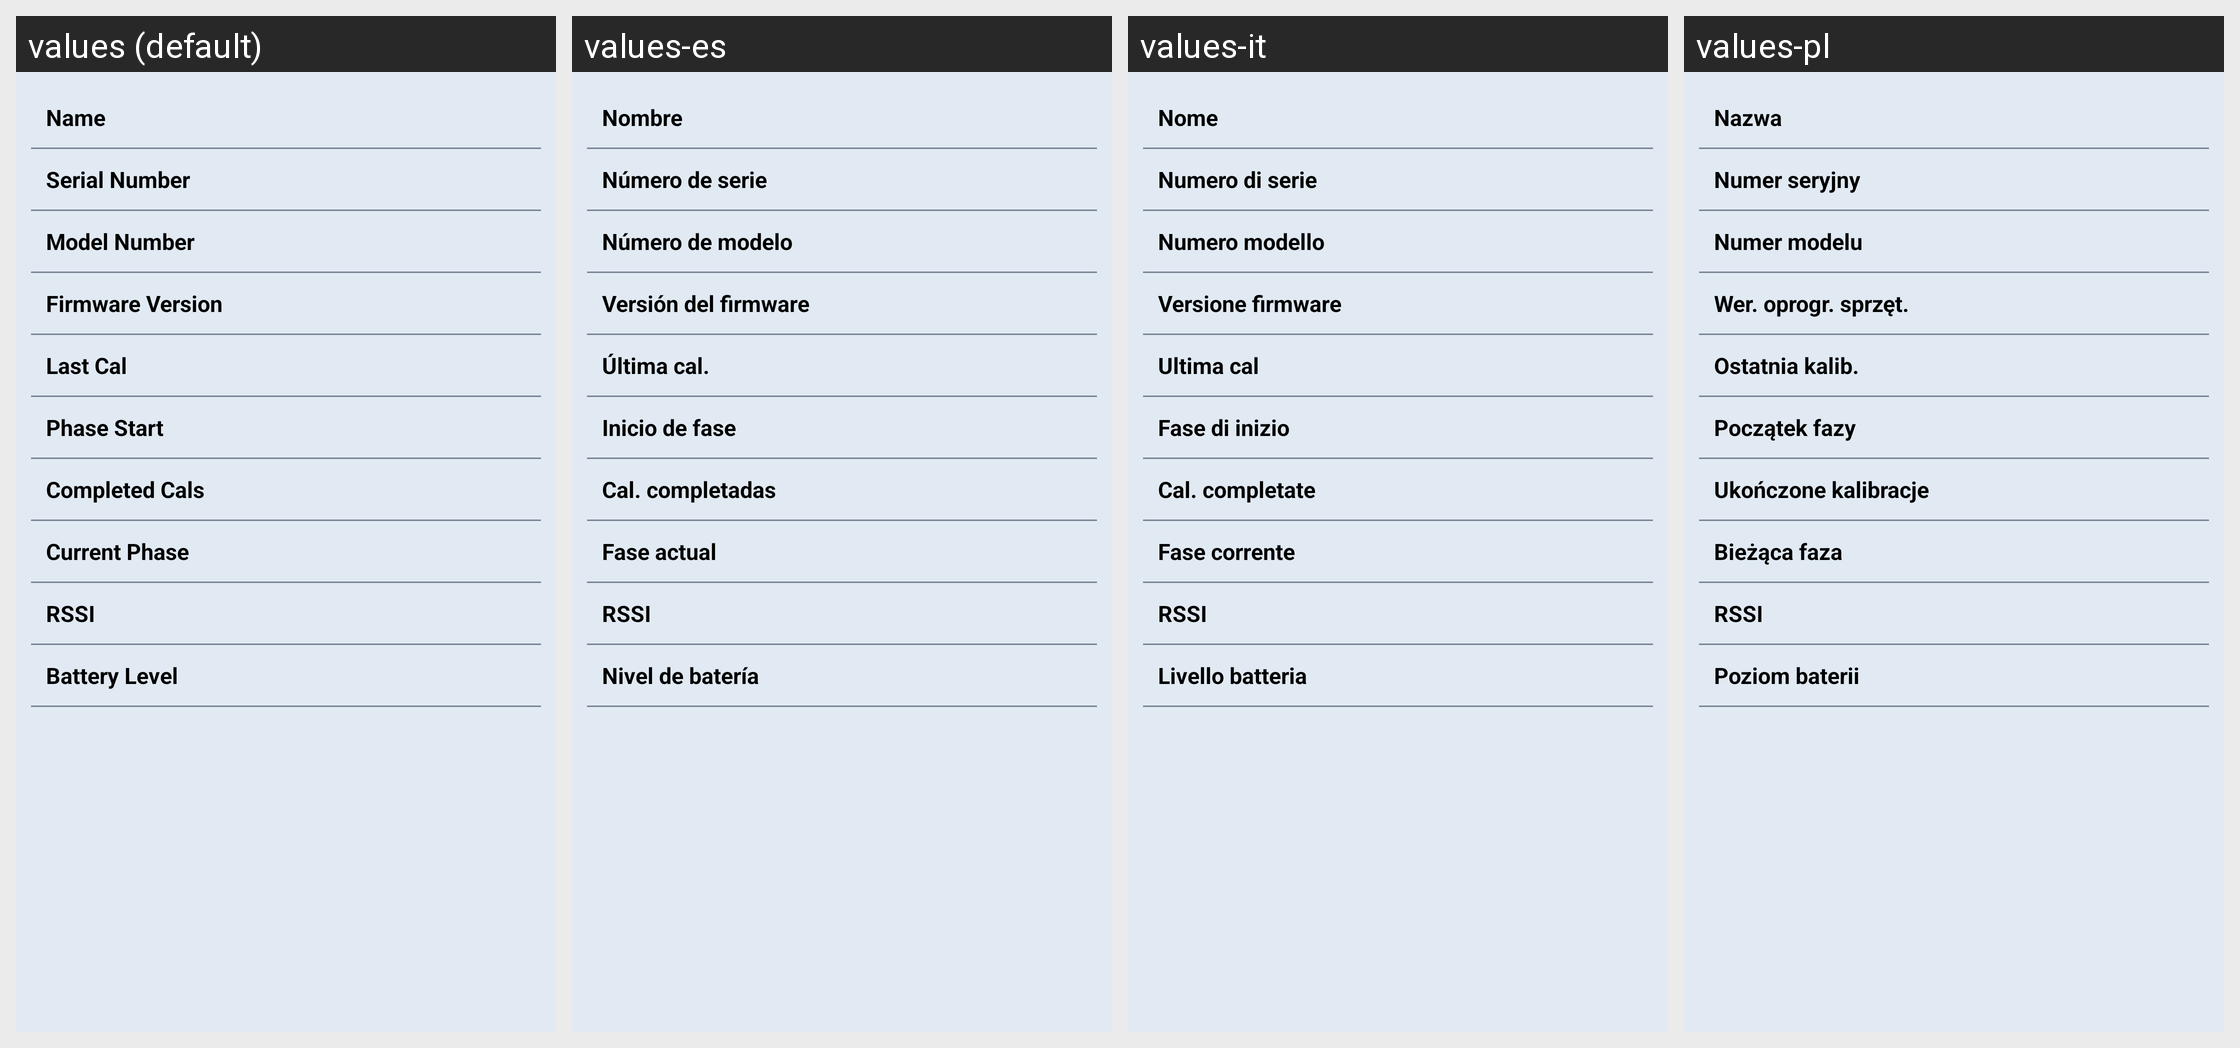

Strings drawn on this Android screen and how each of the app's shown locales translates them:
Android screen res/layout/activity_mytransmitter.xml rendered under 4 locales, left to right: values (default), values-es, values-it, values-pl. Device: Nexus 5 (rendered at 1080×1920; each locale shown at half size, 540×960, under a caption strip naming it); theme SenseonicsThemeNoAnimation.
Other locales in the repository, not shown: values-cs, values-da, values-de, values-en-rGB, values-fi, values-fr, values-nb, values-nl, values-pt-rBR, values-ro, values-sv, values-zh.
Strings drawn on this screen, with the default value and each locale's value (text and hints the layout hard-codes, and strings that could not be matched under every locale, appear in the picture but are not listed):

name
  values: Name
  values-es: Nombre
  values-it: Nome
  values-pl: Nazwa

serial_number
  values: Serial Number
  values-es: Número de serie
  values-it: Numero di serie
  values-pl: Numer seryjny

model_number
  values: Model Number
  values-es: Número de modelo
  values-it: Numero modello
  values-pl: Numer modelu

version_number
  values: Firmware Version
  values-es: Versión del firmware
  values-it: Versione firmware
  values-pl: Wer. oprogr. sprzęt.

last_cal
  values: Last Cal
  values-es: Última cal.
  values-it: Ultima cal
  values-pl: Ostatnia kalib.

phase_start
  values: Phase Start
  values-es: Inicio de fase
  values-it: Fase di inizio
  values-pl: Początek fazy

completed_cals
  values: Completed Cals
  values-es: Cal. completadas
  values-it: Cal. completate
  values-pl: Ukończone kalibracje

current_phase
  values: Current Phase
  values-es: Fase actual
  values-it: Fase corrente
  values-pl: Bieżąca faza

rssi_value
  values: RSSI
  values-es: RSSI
  values-it: RSSI
  values-pl: RSSI

battery_level
  values: Battery Level
  values-es: Nivel de batería
  values-it: Livello batteria
  values-pl: Poziom baterii
